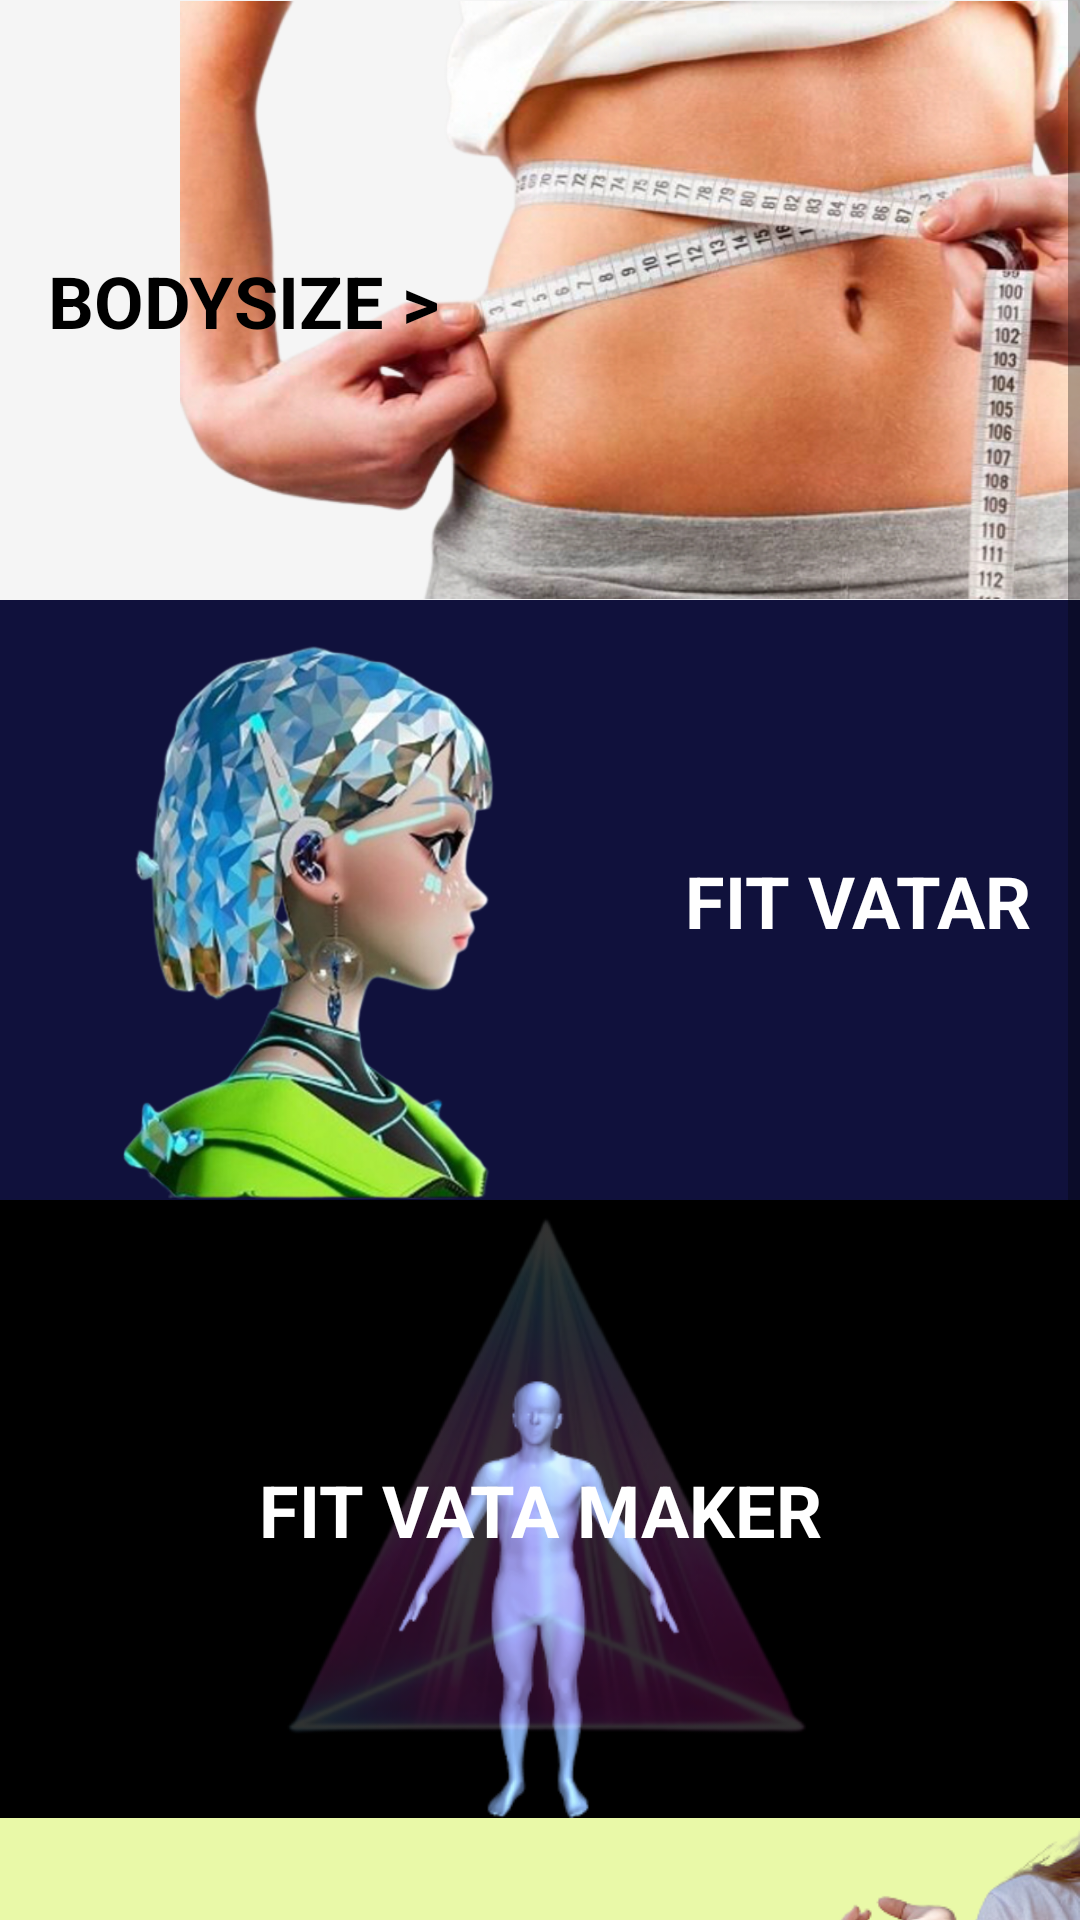

Produce the Android XML layout that renders to this screen, including the resource entries it uses.
<!-- AndroidManifest.xml: application theme Theme.Fitvatar -->
<!-- res/layout/fragment_home.xml -->
<?xml version="1.0" encoding="utf-8"?>
<FrameLayout xmlns:android="http://schemas.android.com/apk/res/android"
    xmlns:tools="http://schemas.android.com/tools"
    android:layout_width="match_parent"
    android:layout_height="match_parent"
    xmlns:app="http://schemas.android.com/apk/res-auto"
    tools:context=".HomeFragment">


    <ScrollView
    android:layout_width="match_parent"
    android:layout_height="match_parent">
    <androidx.constraintlayout.widget.ConstraintLayout
        android:layout_width="match_parent"
        android:layout_height="match_parent">
        <androidx.constraintlayout.widget.ConstraintLayout
            android:id="@+id/bodysize"
            android:layout_width="match_parent"
            android:layout_height="200dp"
            android:background="#F5F5F5"
            app:layout_constraintTop_toTopOf="parent">

            <ImageView
                android:layout_width="300dp"
                android:layout_height="wrap_content"
                android:src="@drawable/model"
                app:layout_constraintTop_toTopOf="parent"
                app:layout_constraintBottom_toBottomOf="parent"
                app:layout_constraintEnd_toEndOf="parent">

            </ImageView>
            <TextView
                android:layout_width="wrap_content"
                android:layout_height="wrap_content"
                android:text="BODYSIZE >"
                android:textStyle="bold"
                android:textSize="24sp"
                android:textColor="@color/black"
                android:layout_marginStart="16dp"
                app:layout_constraintTop_toTopOf="parent"
                app:layout_constraintBottom_toBottomOf="parent"
                app:layout_constraintStart_toStartOf="parent">
            </TextView>

        </androidx.constraintlayout.widget.ConstraintLayout>


        <androidx.constraintlayout.widget.ConstraintLayout
            android:id="@+id/fitvatar"
            android:layout_width="match_parent"
            android:layout_height="200dp"
            android:background="#10113C"
            app:layout_constraintTop_toBottomOf="@+id/bodysize">
            <TextView
                android:id="@+id/fitvatar_text"
                android:layout_width="wrap_content"
                android:layout_height="wrap_content"
                android:text="FIT VATAR"
                android:textSize="24sp"
                android:textStyle="bold"
                android:textColor="#FFFFFF"
                android:layout_marginEnd="16dp"
                app:layout_constraintTop_toTopOf="parent"
                app:layout_constraintBottom_toBottomOf="parent"
                app:layout_constraintEnd_toEndOf="parent"
                >
            </TextView>
            <ImageView
                android:layout_width="200dp"
                android:layout_height="match_parent"
                android:src="@drawable/avatarmodel"
                android:layout_marginStart="16dp"
                app:layout_constraintTop_toTopOf="parent"
                app:layout_constraintBottom_toBottomOf="parent"
                app:layout_constraintStart_toStartOf="parent">

            </ImageView>

        </androidx.constraintlayout.widget.ConstraintLayout>

        <androidx.constraintlayout.widget.ConstraintLayout
            android:id="@+id/fitvatarmaker"
            android:layout_width="match_parent"
            android:layout_height="206dp"
            android:background="#000000"
            app:layout_constraintTop_toBottomOf="@+id/fitvatar"
            >

            <ImageView
                android:layout_width="300dp"
                android:layout_height="wrap_content"
                android:src="@drawable/fitvatarmaker"
                app:layout_constraintBottom_toBottomOf="parent"
                app:layout_constraintStart_toStartOf="parent"
                app:layout_constraintEnd_toEndOf="parent"
                app:layout_constraintTop_toTopOf="parent">

            </ImageView>

            <TextView
                android:layout_width="wrap_content"
                android:layout_height="wrap_content"
                android:text="FIT VATA MAKER"
                android:textColor="#FFFFFF"
                android:textSize="24sp"
                android:textStyle="bold"
                app:layout_constraintBottom_toBottomOf="parent"
                app:layout_constraintStart_toStartOf="parent"
                app:layout_constraintEnd_toEndOf="parent"
                app:layout_constraintTop_toTopOf="parent"></TextView>

        </androidx.constraintlayout.widget.ConstraintLayout>

        <androidx.constraintlayout.widget.ConstraintLayout
            android:id="@+id/shoppingmall"
            android:layout_width="match_parent"
            android:layout_height="206dp"
            android:background="#e9f9a8"
            app:layout_constraintTop_toBottomOf="@+id/fitvatarmaker"
            tools:layout_editor_absoluteX="2dp">

            <TextView
                android:layout_width="wrap_content"
                android:layout_height="wrap_content"
                android:layout_marginStart="16dp"
                android:text="SHOPPINGMALL > "
                android:textColor="#DE4430"
                android:textSize="24sp"
                android:textStyle="bold"
                app:layout_constraintBottom_toBottomOf="parent"
                app:layout_constraintStart_toStartOf="parent"
                app:layout_constraintTop_toTopOf="parent"></TextView>

            <ImageView
                android:layout_width="300dp"
                android:layout_height="wrap_content"
                android:src="@drawable/shoppingmodel"
                app:layout_constraintBottom_toBottomOf="parent"
                app:layout_constraintEnd_toEndOf="parent"
                app:layout_constraintTop_toTopOf="parent">

            </ImageView>

        </androidx.constraintlayout.widget.ConstraintLayout>


    </androidx.constraintlayout.widget.ConstraintLayout>
</ScrollView>


</FrameLayout>
<!-- resources referenced by this layout -->
<resources>
  <!-- drawable avatarmodel: png bitmap (drawable, 270883 bytes) -->
  <!-- drawable fitvatarmaker: png bitmap (drawable, 59194 bytes) -->
  <!-- drawable model: png bitmap (drawable, 395328 bytes) -->
  <!-- drawable shoppingmodel: png bitmap (drawable, 120812 bytes) -->
  <style name="Theme.Fitvatar" parent="Theme.MaterialComponents.DayNight.NoActionBar">
          
          <item name="colorPrimary">@color/purple_500</item>
          <item name="colorPrimaryVariant">@color/purple_700</item>
          <item name="colorOnPrimary">@color/white</item>
          
          <item name="colorSecondary">@color/teal_200</item>
          <item name="colorSecondaryVariant">@color/teal_700</item>
          <item name="colorOnSecondary">@color/black</item>
          
          <item name="android:statusBarColor">?attr/colorPrimaryVariant</item>
          
      </style>
  <!-- not gathered from this repository: default colours our renderer supplied (Android Studio template values) -->
  <color name="purple_500">#FF6200EE</color>
  <color name="purple_700">#FF3700B3</color>
  <color name="teal_200">#FF03DAC5</color>
  <color name="teal_700">#FF018786</color>
  <color name="black">#FF000000</color>
  <color name="white">#FFFFFFFF</color>
</resources>
